Run: headless pygame with SDL's dummy video driver; simulated clock (each Clock.tick advances the game by its frame time, no real sleeping); random seed 0; keys injected as events and as key.get_pressed() state; no mouse input.
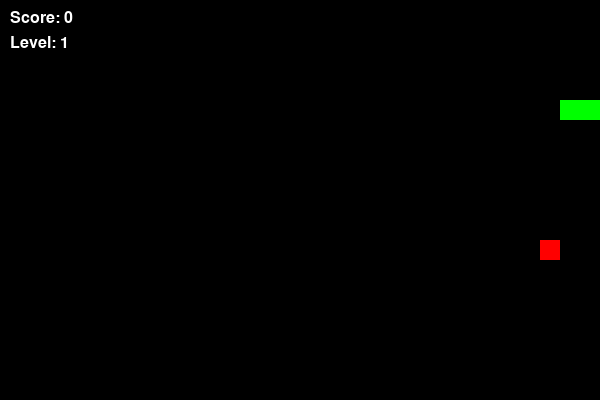
Frame 1 of 1 · flips 1–60 · no input (game ended)

The pygame program that drew these frames:

import pygame
import random

pygame.init()

WIDTH, HEIGHT = 600, 400
screen = pygame.display.set_mode((WIDTH, HEIGHT))
clock = pygame.time.Clock()

snake = [[100, 100], [80, 100], [60, 100]]
direction = "RIGHT"

def generate_food():
    while True:
        pos = [random.randrange(0, WIDTH, 20),
               random.randrange(0, HEIGHT, 20)]
        if pos not in snake:
            return pos

food = generate_food()

score = 0
level = 1
speed = 10
font = pygame.font.SysFont("Arial", 24)

def check_wall(head):
    return head[0] < 0 or head[0] >= WIDTH or head[1] < 0 or head[1] >= HEIGHT

running = True
while running:
    clock.tick(speed)
    screen.fill((0, 0, 0))

    for event in pygame.event.get():
        if event.type == pygame.QUIT:
            running = False

    keys = pygame.key.get_pressed()
    if keys[pygame.K_LEFT]:
        direction = "LEFT"
    if keys[pygame.K_RIGHT]:
        direction = "RIGHT"
    if keys[pygame.K_UP]:
        direction = "UP"
    if keys[pygame.K_DOWN]:
        direction = "DOWN"

    head = snake[0].copy()

    if direction == "RIGHT":
        head[0] += 20
    if direction == "LEFT":
        head[0] -= 20
    if direction == "UP":
        head[1] -= 20
    if direction == "DOWN":
        head[1] += 20

    if check_wall(head) or head in snake:
        running = False

    snake.insert(0, head)

    if head == food:
        score += 1
        food = generate_food()
        level = score // 3 + 1
        speed = 10 + (level - 1) * 2
    else:
        snake.pop()

    pygame.draw.rect(screen, (255, 0, 0), (*food, 20, 20))

    for block in snake:
        pygame.draw.rect(screen, (0, 255, 0), (*block, 20, 20))

    screen.blit(font.render(f"Score: {score}", True, (255, 255, 255)), (10, 10))
    screen.blit(font.render(f"Level: {level}", True, (255, 255, 255)), (10, 35))

    pygame.display.update()

pygame.quit()
